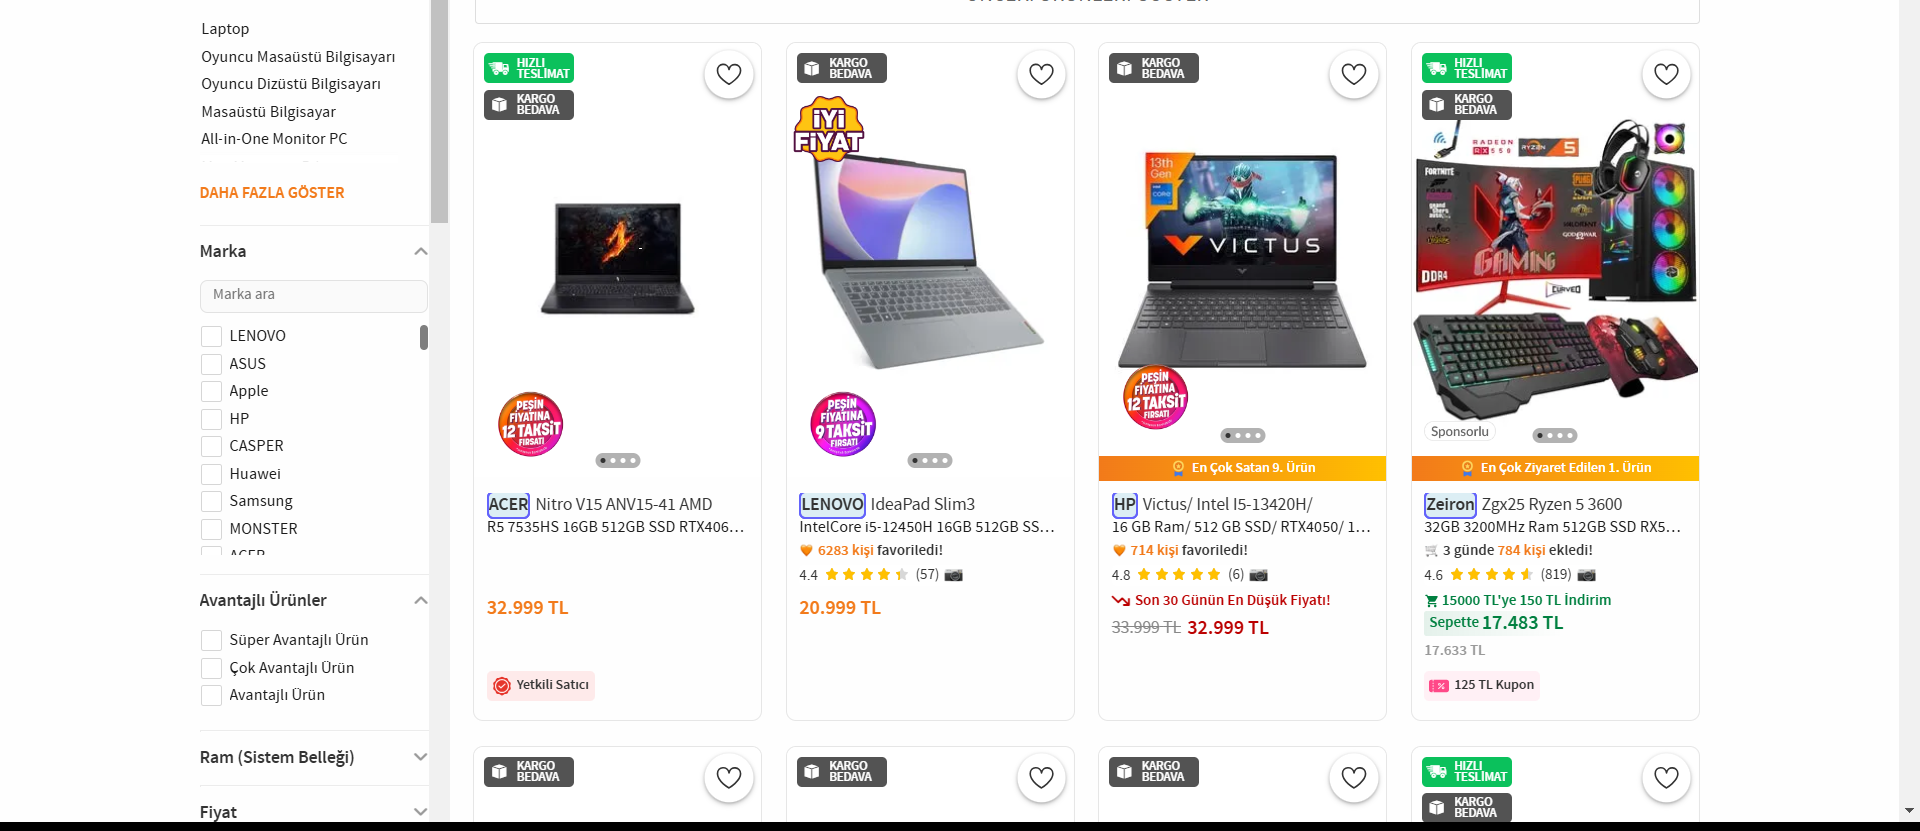
Task: Bilgisayar Tablet Kategorisinde Fiyat ve Ürün Bilgisi Toplama Otomasyonu
Workflow: GetProductsURLFromTrendyol

Step 1: get-text from the element in window 'Bilgisayar Modelleri ??️ | Performans ve Tasarım- Sayfa 6' (chrome.exe)
